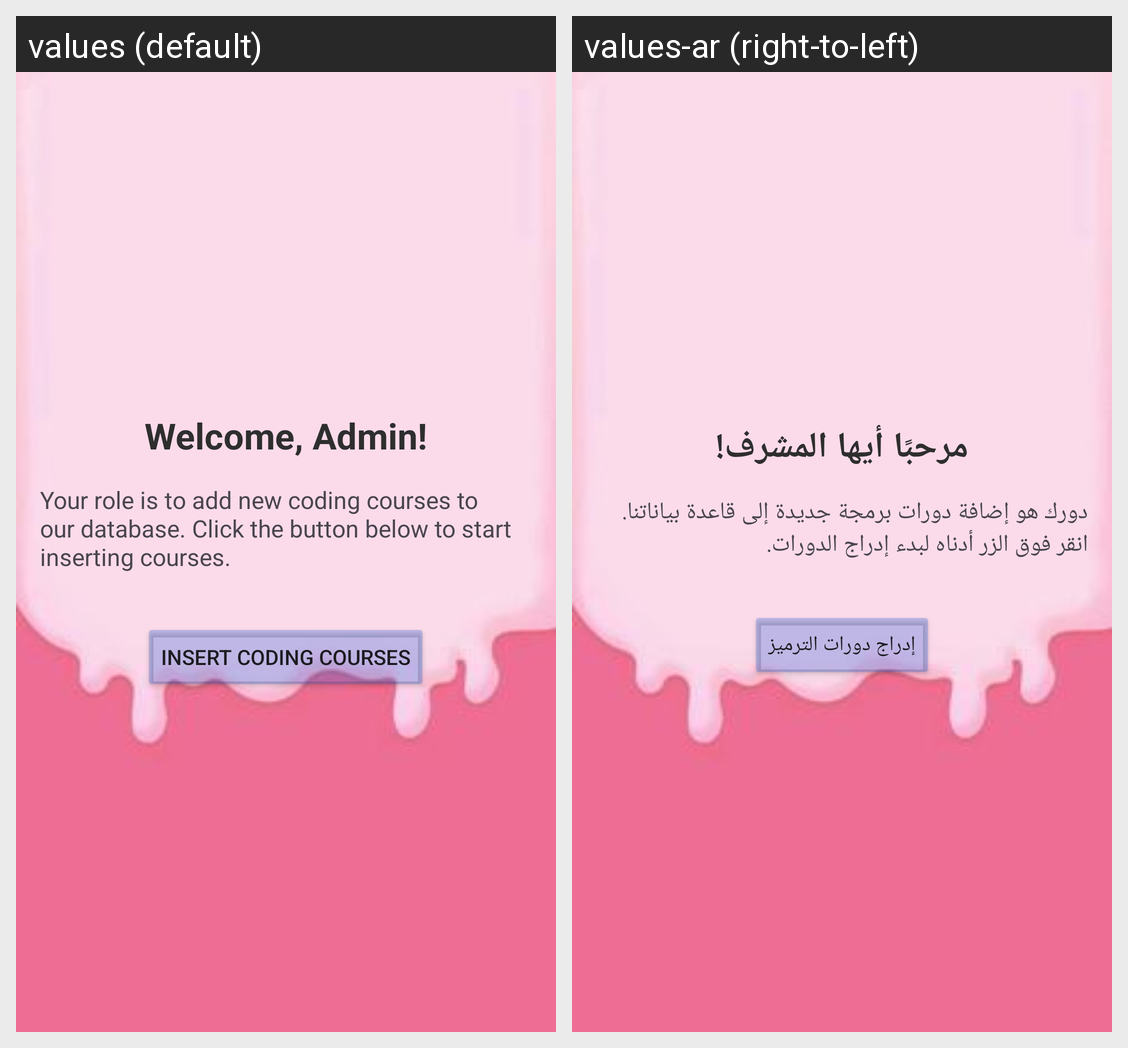

The Android screen above is rendered under two locales of the same app. Produce the string resources it draws, with the default and per-locale values.
Android screen res/layout/admin.xml rendered under 2 locales, left to right: values (default), values-ar (right-to-left). Device: Nexus 5 (rendered at 1080×1920; each locale shown at half size, 540×960, under a caption strip naming it); theme Theme.LamaFirstProject.
Strings drawn on this screen, with the default value and each locale's value (text and hints the layout hard-codes, and strings that could not be matched under every locale, appear in the picture but are not listed):

welcome_message
  values: Welcome, Admin!
  values-ar: مرحبًا أيها المشرف!

role_description
  values: Your role is to add new coding courses to our database. Click the button below to start inserting courses.
  values-ar: دورك هو إضافة دورات برمجة جديدة إلى قاعدة بياناتنا. انقر فوق الزر أدناه لبدء إدراج الدورات.

insert_courses_button
  values: Insert Coding Courses
  values-ar: إدراج دورات الترميز
